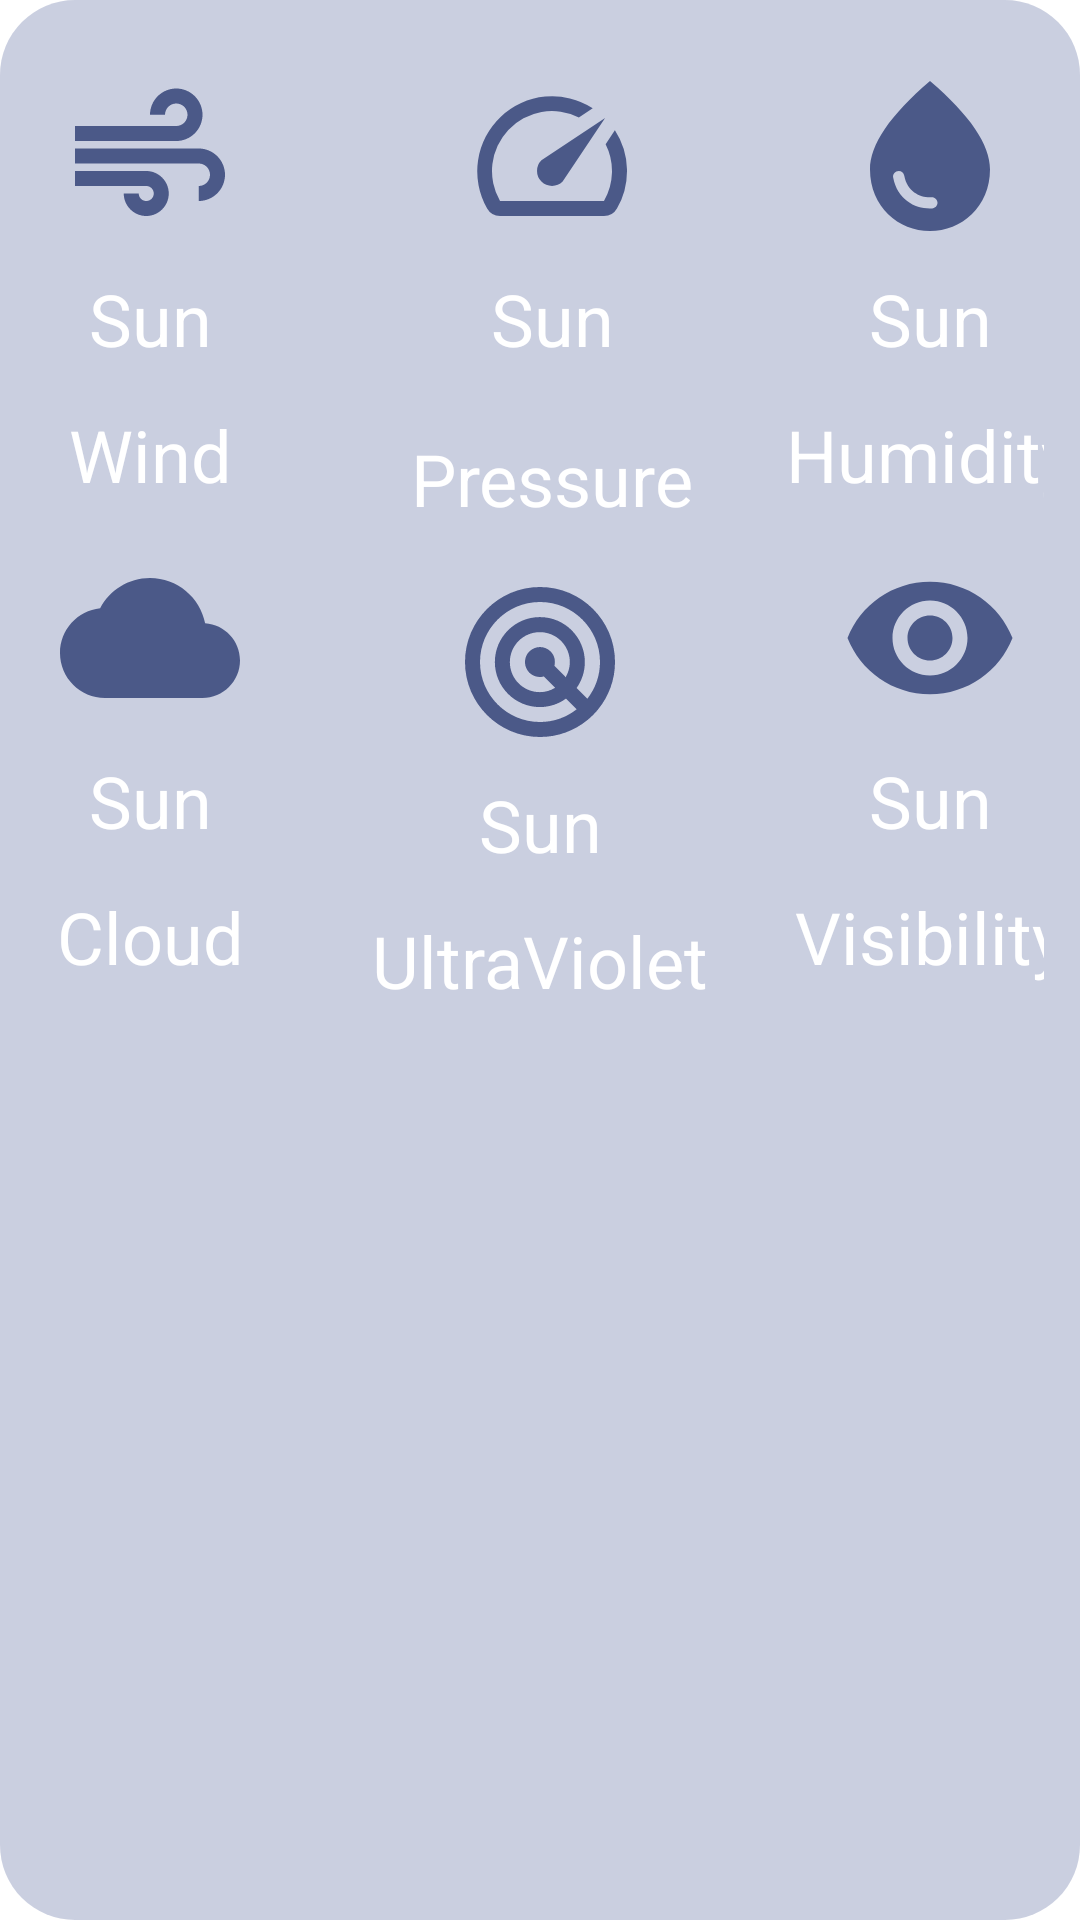

Reconstruct the res/layout file that produces this screen, plus the resources it refers to.
<!-- AndroidManifest.xml: application theme Theme.SkyScanner -->
<!-- res/layout/test.xml -->
<?xml version="1.0" encoding="utf-8"?>
<androidx.constraintlayout.widget.ConstraintLayout xmlns:android="http://schemas.android.com/apk/res/android"
    xmlns:app="http://schemas.android.com/apk/res-auto"
    xmlns:tools="http://schemas.android.com/tools"
    android:layout_width="match_parent"
    android:layout_height="wrap_content"
    android:layout_margin="9dp"
    android:background="@drawable/home_rounded_bg"
    android:padding="12dp">

    <com.google.android.material.imageview.ShapeableImageView
        android:id="@+id/imgWind"
        android:layout_width="60dp"
        android:layout_height="60dp"
        android:scaleType="centerCrop"
        android:layout_marginStart="8dp"
        android:layout_marginTop="10dp"
        android:src="@drawable/baseline_air_24"
        app:layout_constraintStart_toStartOf="parent"
        app:layout_constraintTop_toTopOf="parent" />

    <TextView
        android:id="@+id/txtWind"
        android:layout_width="wrap_content"
        android:layout_height="wrap_content"
        android:padding="8dp"
        android:text="Sun"
        android:textColor="@color/white"
        android:textSize="24dp"

        app:layout_constraintEnd_toEndOf="@+id/imgWind"
        app:layout_constraintStart_toStartOf="@+id/imgWind"
        app:layout_constraintTop_toBottomOf="@+id/imgWind" />
    <TextView
        android:id="@+id/textWind"
        android:layout_width="wrap_content"
        android:layout_height="wrap_content"
        android:padding="5dp"
        android:text="Wind"
        android:textColor="@color/white"
        android:textSize="24dp"
        app:layout_constraintEnd_toEndOf="@+id/imgWind"
        app:layout_constraintStart_toStartOf="@+id/imgWind"
        app:layout_constraintTop_toBottomOf="@+id/txtWind" />

    <com.google.android.material.imageview.ShapeableImageView
        android:id="@+id/imgPressure"
        android:layout_width="60dp"
        android:layout_height="60dp"
        android:layout_marginStart="8dp"
        android:layout_marginTop="10dp"
        android:scaleType="fitXY"
        android:src="@drawable/baseline_speed_24"
        app:layout_constraintBottom_toBottomOf="@+id/imgWind"
        app:layout_constraintEnd_toStartOf="@+id/imgHumidity"
        app:layout_constraintStart_toEndOf="@id/imgWind"
        app:layout_constraintTop_toTopOf="parent" />

    <TextView
        android:id="@+id/txtPressure"
        android:layout_width="wrap_content"
        android:layout_height="wrap_content"
        android:padding="8dp"
        android:text="Sun"
        android:textColor="@color/white"
        android:textSize="24dp"
        app:layout_constraintEnd_toEndOf="@+id/imgPressure"
        app:layout_constraintStart_toStartOf="@+id/imgPressure"
        app:layout_constraintTop_toBottomOf="@+id/imgPressure" />

    <TextView
        android:id="@+id/textPressure"
        android:layout_width="wrap_content"
        android:layout_height="wrap_content"
        android:layout_marginTop="8dp"
        android:padding="5dp"
        android:text="Pressure"
        android:textColor="@color/white"
        android:textSize="24dp"
        app:layout_constraintEnd_toEndOf="@+id/imgPressure"
        app:layout_constraintStart_toStartOf="@+id/imgPressure"
        app:layout_constraintTop_toBottomOf="@+id/txtPressure" />

    <com.google.android.material.imageview.ShapeableImageView
        android:id="@+id/imgHumidity"
        android:layout_width="60dp"
        android:layout_height="60dp"
        android:layout_marginEnd="8dp"
        android:layout_marginTop="10dp"
        android:scaleType="fitXY"
        android:src="@drawable/baseline_water_drop_24"
        app:layout_constraintBottom_toBottomOf="@+id/imgPressure"
        app:layout_constraintEnd_toEndOf="parent"
        app:layout_constraintTop_toTopOf="parent" />

    <TextView
        android:id="@+id/txtHumidity"
        android:layout_width="wrap_content"
        android:layout_height="wrap_content"
        android:padding="8dp"
        android:text="Sun"
        android:textColor="@color/white"
        android:textSize="24dp"
        app:layout_constraintEnd_toEndOf="@+id/imgHumidity"
        app:layout_constraintStart_toStartOf="@+id/imgHumidity"
        app:layout_constraintTop_toBottomOf="@+id/imgHumidity" />

    <TextView
        android:id="@+id/textHumidity"
        android:layout_width="wrap_content"
        android:layout_height="wrap_content"
        android:padding="5dp"
        android:text="Humidity"
        android:textColor="@color/white"
        android:textSize="24dp"
        app:layout_constraintEnd_toEndOf="@+id/imgHumidity"
        app:layout_constraintStart_toStartOf="@+id/imgHumidity"
        app:layout_constraintTop_toBottomOf="@+id/txtHumidity" />



    <com.google.android.material.imageview.ShapeableImageView
        android:id="@+id/imgCloud"
        android:layout_width="60dp"
        android:layout_height="60dp"
        android:scaleType="centerCrop"
        android:layout_marginStart="8dp"
        android:layout_marginTop="10dp"
        android:src="@drawable/baseline_cloud_24"
        app:layout_constraintStart_toStartOf="parent"
        app:layout_constraintTop_toBottomOf="@id/textWind" />

    <TextView
        android:id="@+id/txttCloud"
        android:layout_width="wrap_content"
        android:layout_height="wrap_content"
        android:padding="8dp"
        android:text="Sun"
        android:textColor="@color/white"
        android:textSize="24dp"
        app:layout_constraintEnd_toEndOf="@+id/imgCloud"
        app:layout_constraintStart_toStartOf="@+id/imgCloud"
        app:layout_constraintTop_toBottomOf="@+id/imgCloud" />
    <TextView
        android:id="@+id/textCloud"
        android:layout_width="wrap_content"
        android:layout_height="wrap_content"
        android:padding="5dp"
        android:text="Cloud"
        android:textColor="@color/white"
        android:textSize="24dp"
        app:layout_constraintEnd_toEndOf="@+id/imgCloud"
        app:layout_constraintStart_toStartOf="@+id/imgCloud"
        app:layout_constraintTop_toBottomOf="@+id/txttCloud" />

    <com.google.android.material.imageview.ShapeableImageView
        android:id="@+id/imgVisibility"
        android:layout_width="60dp"
        android:layout_height="60dp"
        android:scaleType="centerCrop"
        android:layout_marginEnd="8dp"
        android:layout_marginTop="10dp"
        android:src="@drawable/baseline_visibility_24"
        app:layout_constraintEnd_toEndOf="parent"
        app:layout_constraintTop_toBottomOf="@id/textHumidity" />

    <TextView
        android:id="@+id/txttVisibility"
        android:layout_width="wrap_content"
        android:layout_height="wrap_content"
        android:padding="8dp"
        android:text="Sun"
        android:textColor="@color/white"
        android:textSize="24dp"
        app:layout_constraintEnd_toEndOf="@+id/imgVisibility"
        app:layout_constraintStart_toStartOf="@+id/imgVisibility"
        app:layout_constraintTop_toBottomOf="@+id/imgVisibility" />
    <TextView
        android:id="@+id/textVisibility"
        android:layout_width="wrap_content"
        android:layout_height="wrap_content"
        android:padding="5dp"
        android:text="Visibility"
        android:textColor="@color/white"
        android:textSize="24dp"
        app:layout_constraintEnd_toEndOf="@+id/imgVisibility"
        app:layout_constraintStart_toStartOf="@+id/imgVisibility"
        app:layout_constraintTop_toBottomOf="@+id/txttVisibility" />

    <com.google.android.material.imageview.ShapeableImageView
        android:id="@+id/imgUltraViolet"
        android:layout_width="60dp"
        android:layout_height="60dp"

        android:layout_marginTop="10dp"
        android:scaleType="centerCrop"
        android:src="@drawable/baseline_radar_24"
        app:layout_constraintEnd_toStartOf="@+id/imgVisibility"
        app:layout_constraintStart_toEndOf="@id/imgCloud"
        app:layout_constraintTop_toBottomOf="@id/textPressure" />

    <TextView
        android:id="@+id/txttUltraViolet"
        android:layout_width="wrap_content"
        android:layout_height="wrap_content"
        android:padding="8dp"
        android:text="Sun"
        android:textColor="@color/white"
        android:textSize="24dp"
        app:layout_constraintEnd_toEndOf="@+id/imgUltraViolet"
        app:layout_constraintStart_toStartOf="@+id/imgUltraViolet"
        app:layout_constraintTop_toBottomOf="@+id/imgUltraViolet" />
    <TextView
        android:id="@+id/textUltraViolet"
        android:layout_width="wrap_content"
        android:layout_height="wrap_content"
        android:padding="5dp"
        android:text="UltraViolet"
        android:textColor="@color/white"
        android:textSize="24dp"
        app:layout_constraintEnd_toEndOf="@+id/imgUltraViolet"
        app:layout_constraintStart_toStartOf="@+id/imgUltraViolet"
        app:layout_constraintTop_toBottomOf="@+id/txttUltraViolet" />

</androidx.constraintlayout.widget.ConstraintLayout>
<!-- resources referenced by this layout -->
<resources>
  <color name="white">#FFFFFFFF</color>
  <!-- drawable baseline_cloud_24 (drawable) -->
  <vector android:autoMirrored="true" android:height="26dp"
      android:tint="@color/rv_row_bg" android:viewportHeight="24"
      android:viewportWidth="24" android:width="26dp" xmlns:android="http://schemas.android.com/apk/res/android">
      <path android:fillColor="@android:color/white" android:pathData="M19.35,10.04C18.67,6.59 15.64,4 12,4 9.11,4 6.6,5.64 5.35,8.04 2.34,8.36 0,10.91 0,14c0,3.31 2.69,6 6,6h13c2.76,0 5,-2.24 5,-5 0,-2.64 -2.05,-4.78 -4.65,-4.96z"/>
  </vector>
  <!-- drawable baseline_speed_24 (drawable) -->
  <vector android:autoMirrored="true" android:height="26dp"
      android:tint="@color/rv_row_bg" android:viewportHeight="24"
      android:viewportWidth="24" android:width="26dp" xmlns:android="http://schemas.android.com/apk/res/android">
      <path android:fillColor="@android:color/white" android:pathData="M20.38,8.57l-1.23,1.85a8,8 0,0 1,-0.22 7.58L5.07,18A8,8 0,0 1,15.58 6.85l1.85,-1.23A10,10 0,0 0,3.35 19a2,2 0,0 0,1.72 1h13.85a2,2 0,0 0,1.74 -1,10 10,0 0,0 -0.27,-10.44zM10.59,15.41a2,2 0,0 0,2.83 0l5.66,-8.49 -8.49,5.66a2,2 0,0 0,0 2.83z"/>
  </vector>
  <!-- drawable baseline_visibility_24 (drawable) -->
  <vector android:autoMirrored="true" android:height="26dp"
      android:tint="@color/rv_row_bg" android:viewportHeight="24"
      android:viewportWidth="24" android:width="26dp" xmlns:android="http://schemas.android.com/apk/res/android">
      <path android:fillColor="@android:color/white" android:pathData="M12,4.5C7,4.5 2.73,7.61 1,12c1.73,4.39 6,7.5 11,7.5s9.27,-3.11 11,-7.5c-1.73,-4.39 -6,-7.5 -11,-7.5zM12,17c-2.76,0 -5,-2.24 -5,-5s2.24,-5 5,-5 5,2.24 5,5 -2.24,5 -5,5zM12,9c-1.66,0 -3,1.34 -3,3s1.34,3 3,3 3,-1.34 3,-3 -1.34,-3 -3,-3z"/>
  </vector>
  <!-- drawable baseline_water_drop_24 (drawable) -->
  <vector android:autoMirrored="true" android:height="28dp"
      android:tint="@color/rv_row_bg" android:viewportHeight="24"
      android:viewportWidth="24" android:width="28dp" xmlns:android="http://schemas.android.com/apk/res/android">
      <path android:fillColor="@android:color/white" android:pathData="M12,2c-5.33,4.55 -8,8.48 -8,11.8c0,4.98 3.8,8.2 8,8.2s8,-3.22 8,-8.2C20,10.48 17.33,6.55 12,2zM7.83,14c0.37,0 0.67,0.26 0.74,0.62c0.41,2.22 2.28,2.98 3.64,2.87c0.43,-0.02 0.79,0.32 0.79,0.75c0,0.4 -0.32,0.73 -0.72,0.75c-2.13,0.13 -4.62,-1.09 -5.19,-4.12C7.01,14.42 7.37,14 7.83,14z"/>
  </vector>
  <!-- drawable home_rounded_bg (drawable) -->
  <?xml version="1.0" encoding="utf-8"?>
  <shape xmlns:android="http://schemas.android.com/apk/res/android" android:shape="rectangle">
  
      <corners android:radius="25dp" />
  <gradient
      android:startColor="#5158699C"
      android:angle="90"
      android:type="linear"
      android:endColor="#5158699C"/>
  </shape>
  <style name="Theme.SkyScanner" parent="Theme.MaterialComponents.DayNight.NoActionBar">
          <item name="drawerArrowStyle">@style/DrawerArrowStyle</item>
          
          <item name="colorPrimary">@color/my_simon</item>
          <item name="colorPrimaryVariant">@color/my_blue</item>
          <item name="colorOnPrimary">@color/white</item>
          
          <item name="colorSecondary">@color/my_simon</item>
          <item name="colorSecondaryVariant">@color/my_blue</item>
          <item name="colorOnSecondary">@color/white</item>
          
          <item name="android:statusBarColor">?attr/colorPrimaryVariant</item>
          
      </style>
  <color name="rv_row_bg">#4B5988</color>
  <style name="DrawerArrowStyle" parent="Widget.AppCompat.DrawerArrowToggle">
          <item name="spinBars">true</item>
          <item name="color">@android:color/white</item>
      </style>
  <color name="my_simon">#E8FFBDA9</color>
  <color name="my_blue">#5C6A97</color>
</resources>
